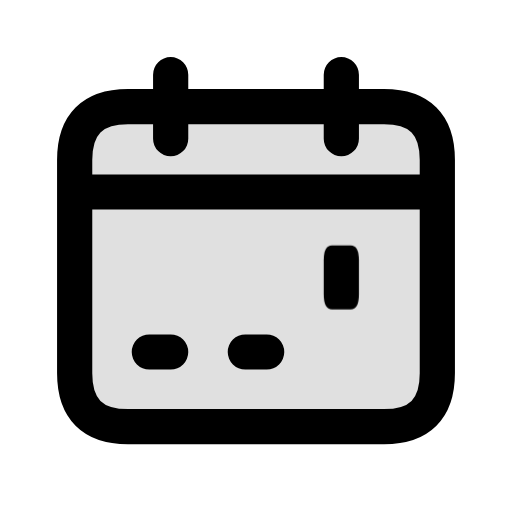
t = 0.00 s
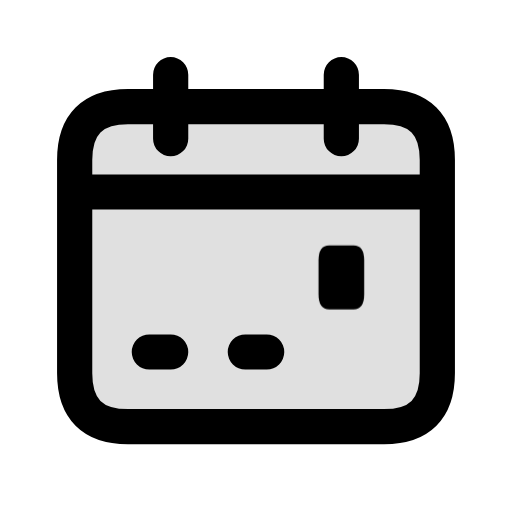
t = 0.16 s
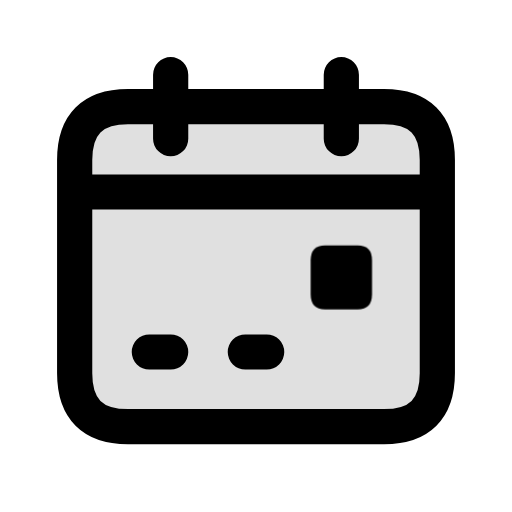
t = 0.34 s
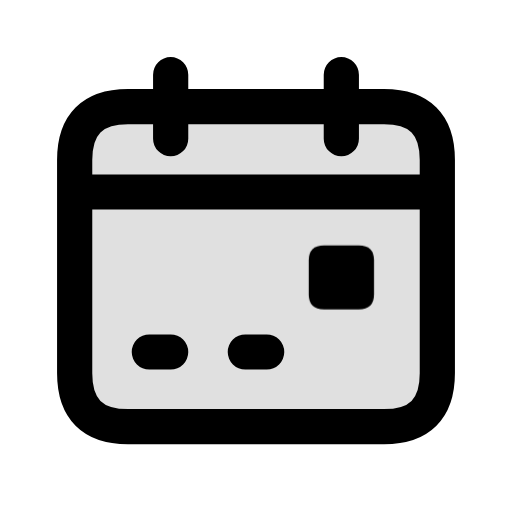
t = 0.46 s
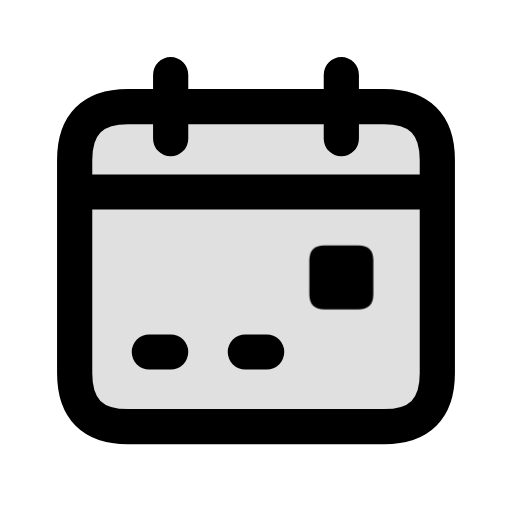
t = 0.66 s
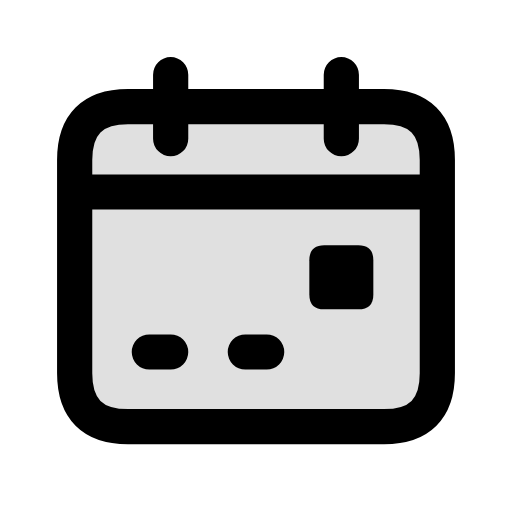
t = 0.80 s

The animated SVG that drew these frames (rendered in a browser with its animation timeline set to each time). Animation: 1 CSS @keyframes rule; one cycle of 0.80 s.

<svg xmlns="http://www.w3.org/2000/svg" width="24" height="24" viewBox="0 0 24 24" fill="none" role="img" aria-label="Calendar" class="ecui-calendar-mono-motion">
<title>Calendar</title>
<desc>The date tile turns into its selected position.</desc>
<style>@media(prefers-reduced-motion:no-preference){.ecui-calendar-mono-motion .p3{transform-box:view-box;transform-origin:16px 13px;animation:ecui-calendar-mono-motion-p3 800ms cubic-bezier(.3,0,.2,1) 1 backwards}@keyframes ecui-calendar-mono-motion-p3{0%{transform:scaleX(0.55)}26%{transform:scaleX(0.72)}58%{transform:scaleX(1.02)}82%{transform:scaleX(1)}100%{transform:scaleX(1)}}}</style>
<path class="p0" d="M6 5H18Q20.5 5 20.5 7.5V17.5Q20.5 20 18 20H6Q3.5 20 3.5 17.5V7.5Q3.5 5 6 5Z" fill="currentColor" opacity="0.12"/>
<path class="p1" d="M6 5H18Q20.5 5 20.5 7.5V17.5Q20.5 20 18 20H6Q3.5 20 3.5 17.5V7.5Q3.5 5 6 5Z" fill="none" stroke="currentColor" stroke-width="1.65" stroke-linecap="round" stroke-linejoin="round"/>
<path class="p2" d="M4 9H20M8 3.5V6.5M16 3.5V6.5M7 16.5H8M11.5 16.5H12.5" fill="none" stroke="currentColor" stroke-width="1.65" stroke-linecap="round" stroke-linejoin="round"/>
<path class="p3" d="M15.2 11.5H16.8Q17.5 11.5 17.5 12.2V13.8Q17.5 14.5 16.8 14.5H15.2Q14.5 14.5 14.5 13.8V12.2Q14.5 11.5 15.2 11.5Z" fill="currentColor"/>
</svg>
